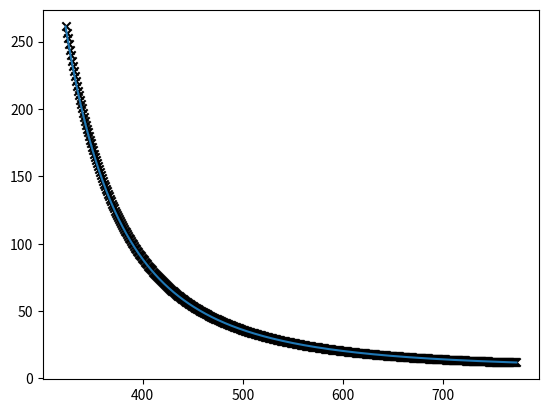
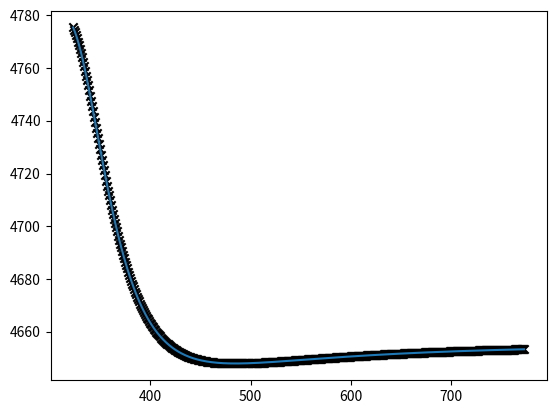
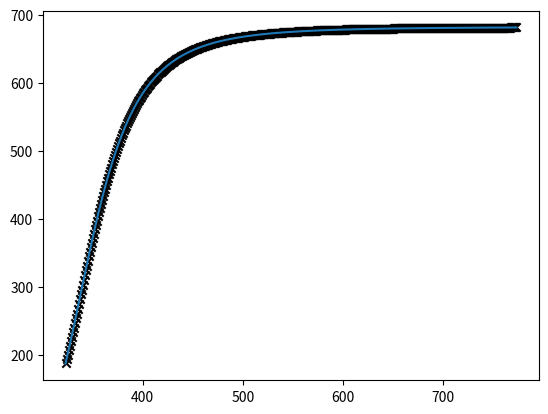
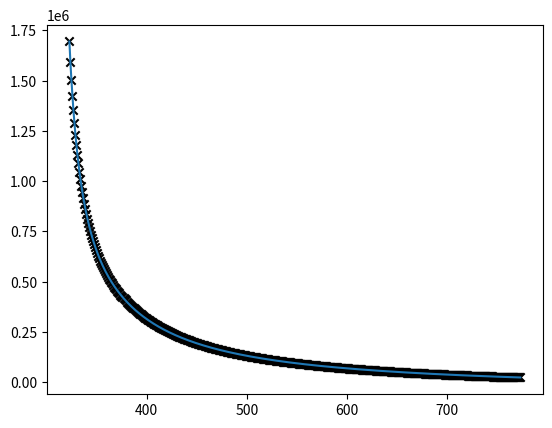
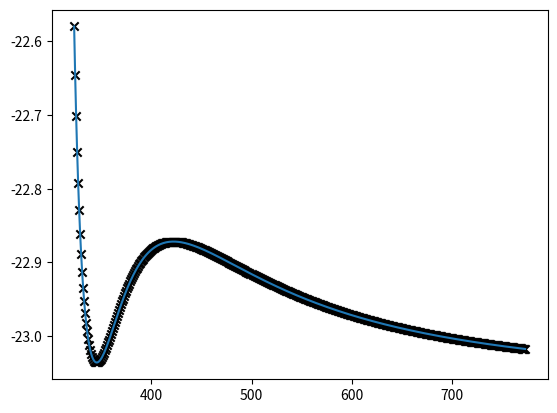

Write the Python code that produced these figures, in order.
# -*- coding: utf-8 -*-
"""
Created on Tue Sep  1 14:15:53 2020

@author: leonardo
"""

from numpy import exp, arange, vstack, array, zeros, argmin
from scipy.optimize import fsolve
from matplotlib import pyplot as pyp

Cr0=1e4; F=90; k01=5.5e5; k02=500000; E1=30500; E2=33500; T=323; R=8.314; V=1;
k1=k01*exp(-E1/(R*T)); k2=k02*exp(-E2/(R*T)); k1r=k1/100; k2r=k2/100;
Tin=323; TinH2O=298; p=850; Cp=3000; CpH2O=4184; H1=-210000; H2=-1700000;
cP=-510; cR=13; cT=0.070; cO=5; W=10000; cI=29#43.5

#for i in range(100):
#    Cr=(F*(Cr0-Cr)/(k1*V))**(1/3)
#    if abs(Cr-F*Cr0/(F+k1*Cr**2*V))<=1e-5:
#        break

def C(C):
#    C=C.reshape(1,3)
    Crg=C[0]; Cig=C[1]; Cpdg=C[2];
#    Cr=(F*Cr0+k1r*Cig**2*V)/(F+k1*V);
#    Ci=((2*(k1*Crg+k2r*Cpdg)*V-F*Cig)/(2*(k1r+k2)*V))**(0.5);
#    Cpd=(k2*Cig**2*V)/(F+k2r*V);
    Cr=((F*(Cr0-Crg)+2*k1r*Cig*V)/(2*k1*V))**(1/2);
    Ci=(k1*Crg**2*V+k2r*Cpdg**2*V)/(F+k1r*V+k2*V);
    Cpd=((2*k2*Cig*V-F*Cpdg)/(2*k2r*V))**(1/2);
    
    return [Cr-Crg,Ci-Cig,Cpd-Cpdg]

T=arange(323,774,1).reshape(-1,1); F=90;
C0=[Cr0/50,Cr0/2,Cr0/50];#[9400,160,566];
Csoln=zeros([1,5])
for i in range(T.shape[0]):
    k1=k01*exp(-E1/(R*(T[i,0]+0))); k2=k02*exp(-E2/(R*(T[i,0]+0)));
    k1r=k1/100; k2r=k2/100; ToH2O=T[i,0]-10
    root=fsolve(C,C0); C0=array(root); Cr=C0[0]; Ci=C0[1]; Cpd=C0[2];
    r1=k1*Cr**2-k1r*Ci; r2=k2*Ci-k2r*Cpd**2;#k1*Cr-k1r*Ci**2; r2=k2*Ci**2-k2r*Cpd;
    mH2O=(p*Cp*F*int(Tin-T[i,0])-r1*V*H1-r2*V*H2)/(CpH2O*(ToH2O-TinH2O));
    Ct=(cP*V*Ci+cO*W+cT*mH2O+cI*Cpd*V+cR*Cr*V)/1e5;
    Csoln=vstack([Csoln,array([Cr,Ci,Cpd,mH2O,Ct]).reshape(1,5)]);
Csoln=Csoln[1:Csoln.shape[0],:]

pyp.figure()
pyp.scatter(T,Csoln[:,0],marker='x',color='k')
pyp.plot(T,Csoln[:,0])

pyp.figure()
pyp.scatter(T,Csoln[:,1],marker='x',color='k')
pyp.plot(T,Csoln[:,1])

pyp.figure()
pyp.scatter(T,Csoln[:,2],marker='x',color='k')
pyp.plot(T,Csoln[:,2])

pyp.figure()
pyp.scatter(T,Csoln[:,3],marker='x',color='k')
pyp.plot(T,Csoln[:,3])

pyp.figure()
pyp.scatter(T,Csoln[:,4],marker='x',color='k')
pyp.plot(T,Csoln[:,4])
